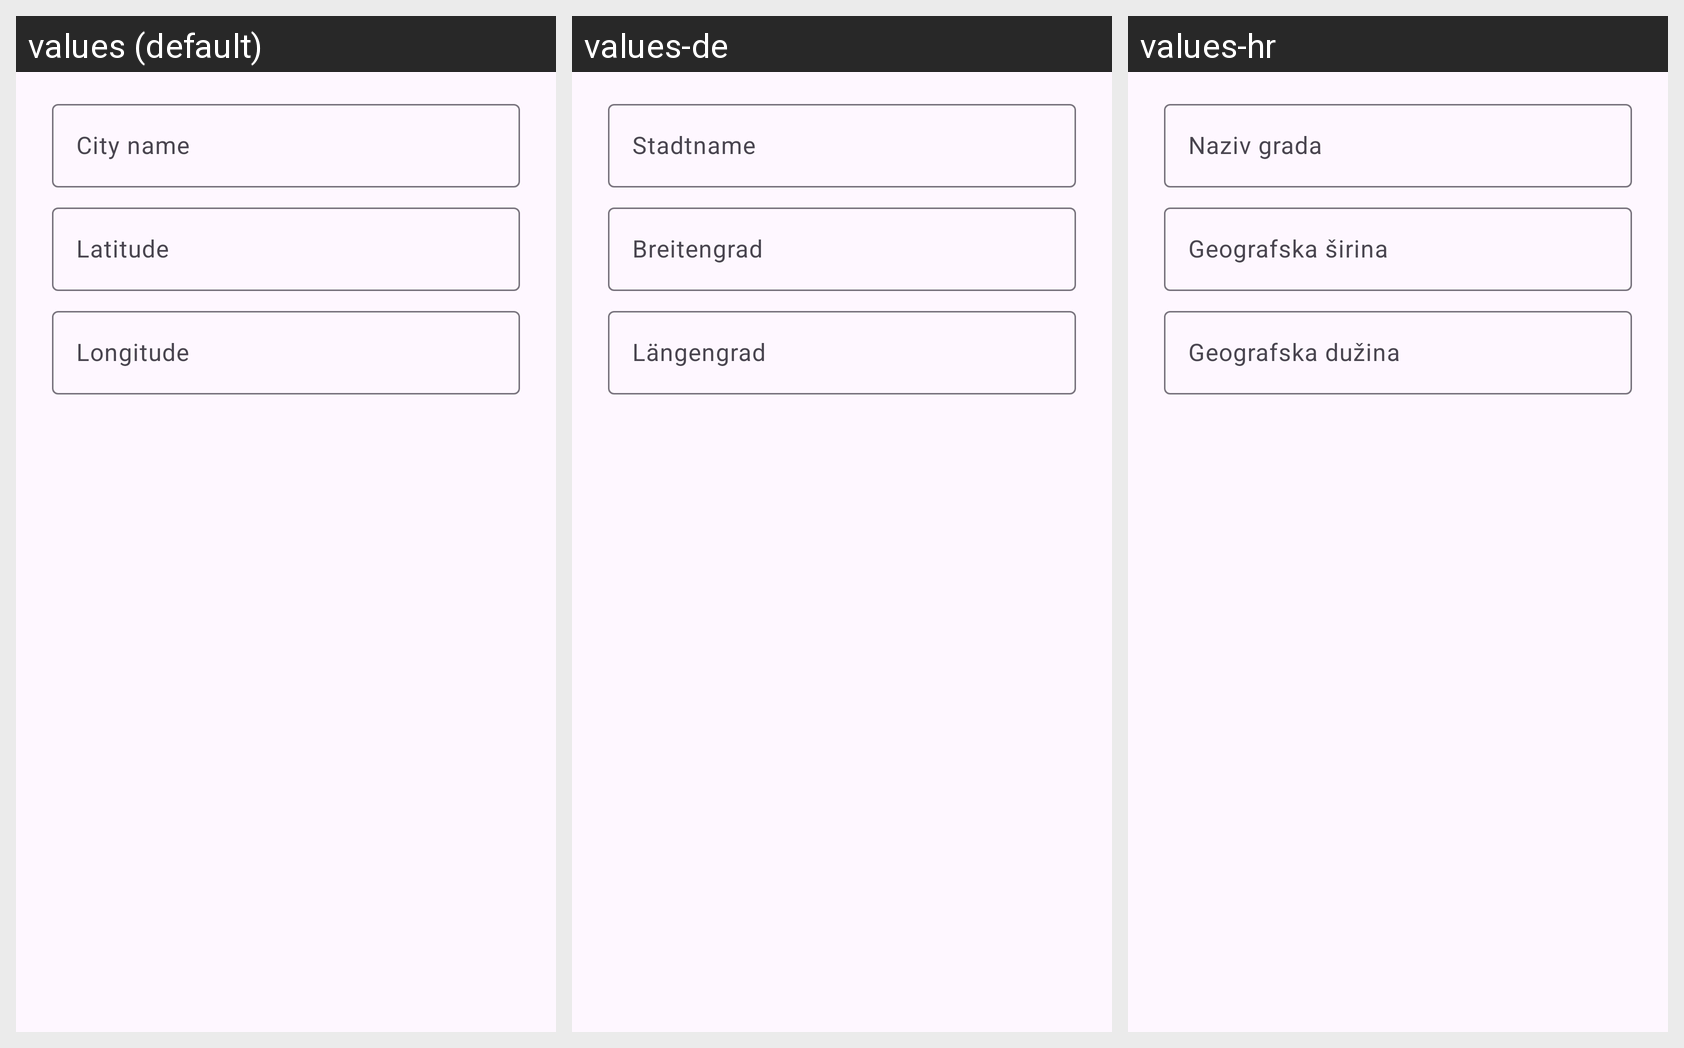

This grid shows one Android layout under several languages. Give, for every string resource on the screen, its name, the default text and each shown locale's text.
Android screen res/layout/dialog_edit_city.xml rendered under 3 locales, left to right: values (default), values-de, values-hr. Device: Nexus 5 (rendered at 1080×1920; each locale shown at half size, 540×960, under a caption strip naming it); theme Theme.IAMU_Project_BP.
Strings drawn on this screen, with the default value and each locale's value (text and hints the layout hard-codes, and strings that could not be matched under every locale, appear in the picture but are not listed):

hint_city_name
  values: City name
  values-de: Stadtname
  values-hr: Naziv grada

hint_latitude
  values: Latitude
  values-de: Breitengrad
  values-hr: Geografska širina

hint_longitude
  values: Longitude
  values-de: Längengrad
  values-hr: Geografska dužina
